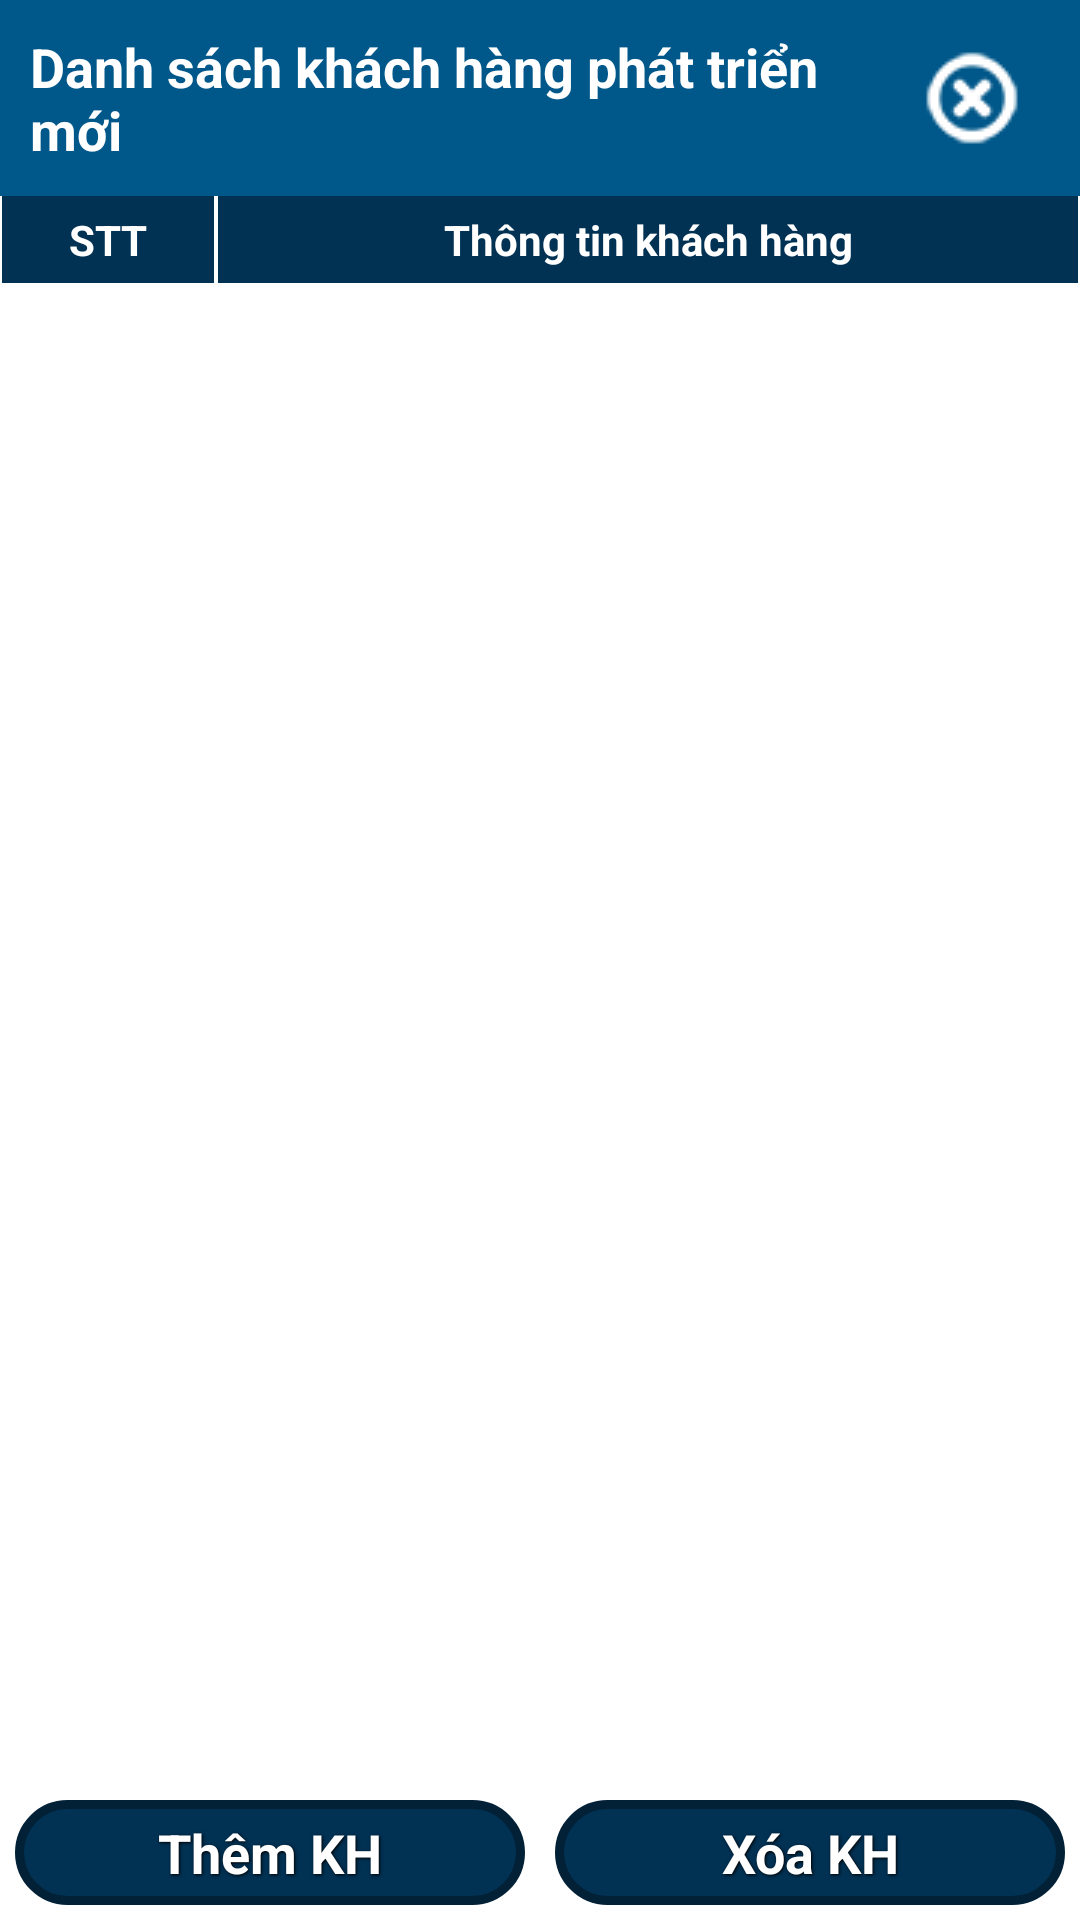

The Android layout XML behind this screen, and the referenced resources:
<!-- AndroidManifest.xml: application theme android:Theme.Holo.Light.DarkActionBar -->
<!-- res/layout/dialog_new_customer.xml -->
<?xml version="1.0" encoding="utf-8"?>
<LinearLayout xmlns:android="http://schemas.android.com/apk/res/android"
    android:layout_width="match_parent"
    android:layout_height="match_parent"
    android:orientation="vertical" >

    <LinearLayout
        android:layout_width="match_parent"
        android:layout_height="wrap_content"
        android:background="#005789"
        android:gravity="center_vertical"
        android:orientation="horizontal"
        android:weightSum="10" >

        <TextView
            android:layout_width="match_parent"
            android:layout_height="wrap_content"
            android:layout_weight="2"
            android:padding="10dp"
            android:text="Danh sách khách hàng phát triển mới"
            android:textColor="#FFF"
            android:textSize="18sp"
            android:textStyle="bold" />

        <ImageButton
            android:id="@+id/ibtDong"
            android:layout_width="match_parent"
            android:layout_height="wrap_content"
            android:layout_weight="8"
            android:background="@null"
            android:src="@drawable/gcs_close" />
    </LinearLayout>

    <LinearLayout
        android:layout_width="match_parent"
        android:layout_height="match_parent"
        android:orientation="vertical" >

        <LinearLayout
            android:layout_width="match_parent"
            android:layout_height="wrap_content"
            android:background="@color/color_main"
            android:orientation="horizontal" >
            
            <TextView 
                android:layout_width="0dp"
                android:layout_height="wrap_content"
                android:layout_weight="2"
                android:padding="5dp"
                android:gravity="center"
                android:textStyle="bold"
                android:textColor="@color/background_white"
                android:background="@drawable/border_white"
                android:text="STT"/>
            
            <TextView 
                android:layout_width="0dp"
                android:layout_height="wrap_content"
                android:layout_weight="8"
                android:padding="5dp"
                android:gravity="center"
                android:textStyle="bold"
                android:textColor="@color/background_white"
                android:background="@drawable/border_white"
                android:text="Thông tin khách hàng"/>
            
        </LinearLayout>

        <ListView
            android:id="@+id/lvNewCustomer"
            android:layout_width="match_parent"
            android:layout_height="0dp"
            android:layout_weight="9" >
        </ListView>

        <LinearLayout
            android:layout_width="match_parent"
            android:layout_height="wrap_content"
            android:orientation="horizontal" >

            <Button
                android:id="@+id/btnNew"
                style="@style/my_button"
                android:layout_width="match_parent"
                android:layout_height="35dp"
                android:layout_margin="5dp"
                android:layout_weight="1"
                android:textSize="18sp"
                android:background="@drawable/blue_button"
                android:text="Thêm KH" />
            
            <Button
                android:id="@+id/btnDelete"
                style="@style/my_button"
                android:layout_width="match_parent"
                android:layout_height="35dp"
                android:layout_margin="5dp"
                android:layout_weight="1"
                android:textSize="18sp"
                android:background="@drawable/blue_button"
                android:text="Xóa KH" />
            
        </LinearLayout>
    </LinearLayout>

</LinearLayout>
<!-- resources referenced by this layout -->
<resources>
  <color name="background_white">#fff</color>
  <color name="color_main">#013153</color>
  <!-- drawable blue_button (drawable) -->
  <?xml version="1.0" encoding="utf-8"?>
  <selector xmlns:android="http://schemas.android.com/apk/res/android">
  
      <item android:state_enabled="false"><shape>
              <solid android:color="#9EA3A8" />
  
              <stroke android:width="3dp" android:color="#FFFFFF" />
  
              <corners android:bottomLeftRadius="20dp" android:bottomRightRadius="20dp" android:topLeftRadius="20dp" android:topRightRadius="20dp" />
          </shape></item>
      <item android:state_pressed="true"><shape>
              <solid android:color="#0178cd" />
  
              <stroke android:width="3dp" android:color="#013153" />
  
              <corners android:bottomLeftRadius="20dp" android:bottomRightRadius="20dp" android:topLeftRadius="20dp" android:topRightRadius="20dp" />
          </shape></item>
      <item><shape>
              <solid android:color="#013153" />
  
              <stroke android:width="3dp" android:color="#022137" />
  
              <corners android:bottomLeftRadius="20dp" android:bottomRightRadius="20dp" android:topLeftRadius="20dp" android:topRightRadius="20dp" />
          </shape></item>
  
  </selector>
  <!-- drawable border_white (drawable) -->
  <?xml version="1.0" encoding="utf-8"?>
  
  <layer-list xmlns:android="http://schemas.android.com/apk/res/android" >
      <item
          android:bottom="-2dp"
          android:left="-1dp"
          android:right="-1dp"
          android:top="-2dp">
          <shape android:shape="rectangle" >
              <stroke
                  android:width="1.5dp"
                  android:color="#FFF" />
  
              <solid android:color="#00FFFFFF" />
          </shape>
      </item>
  
  </layer-list>
  <!-- drawable gcs_close: png bitmap (drawable-mdpi, 18013 bytes) -->
  <style name="my_button">
          <item name="android:layout_width">fill_parent</item>
          <item name="android:layout_height">30dp</item>
          <item name="android:textColor">#ffffff</item>
          <item name="android:gravity">center</item>
          <item name="android:layout_margin">2dp</item>
          <item name="android:textSize">16sp</item>
          <item name="android:textStyle">bold</item>
          <item name="android:shadowColor">#000000</item>
          <item name="android:shadowDx">1</item>
          <item name="android:shadowDy">1</item>
          <item name="android:shadowRadius">2</item>
      </style>
</resources>
